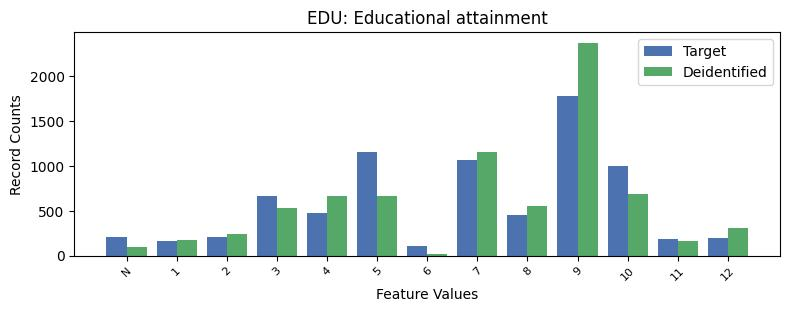

Source data for this figure (header and first rows):
, EDU, count_target, count_deidentified
0, 9, 1777, 2368
1, 5, 1147, 660
2, 7, 1069, 1148
3, 10, 992, 689
4, 3, 668, 533
5, 4, 474, 663
6, 8, 454, 557
7, -1, 205, 101
8, 2, 203, 244
9, 12, 199, 310
10, 11, 180, 159
11, 1, 158, 179
12, 6, 108, 23
